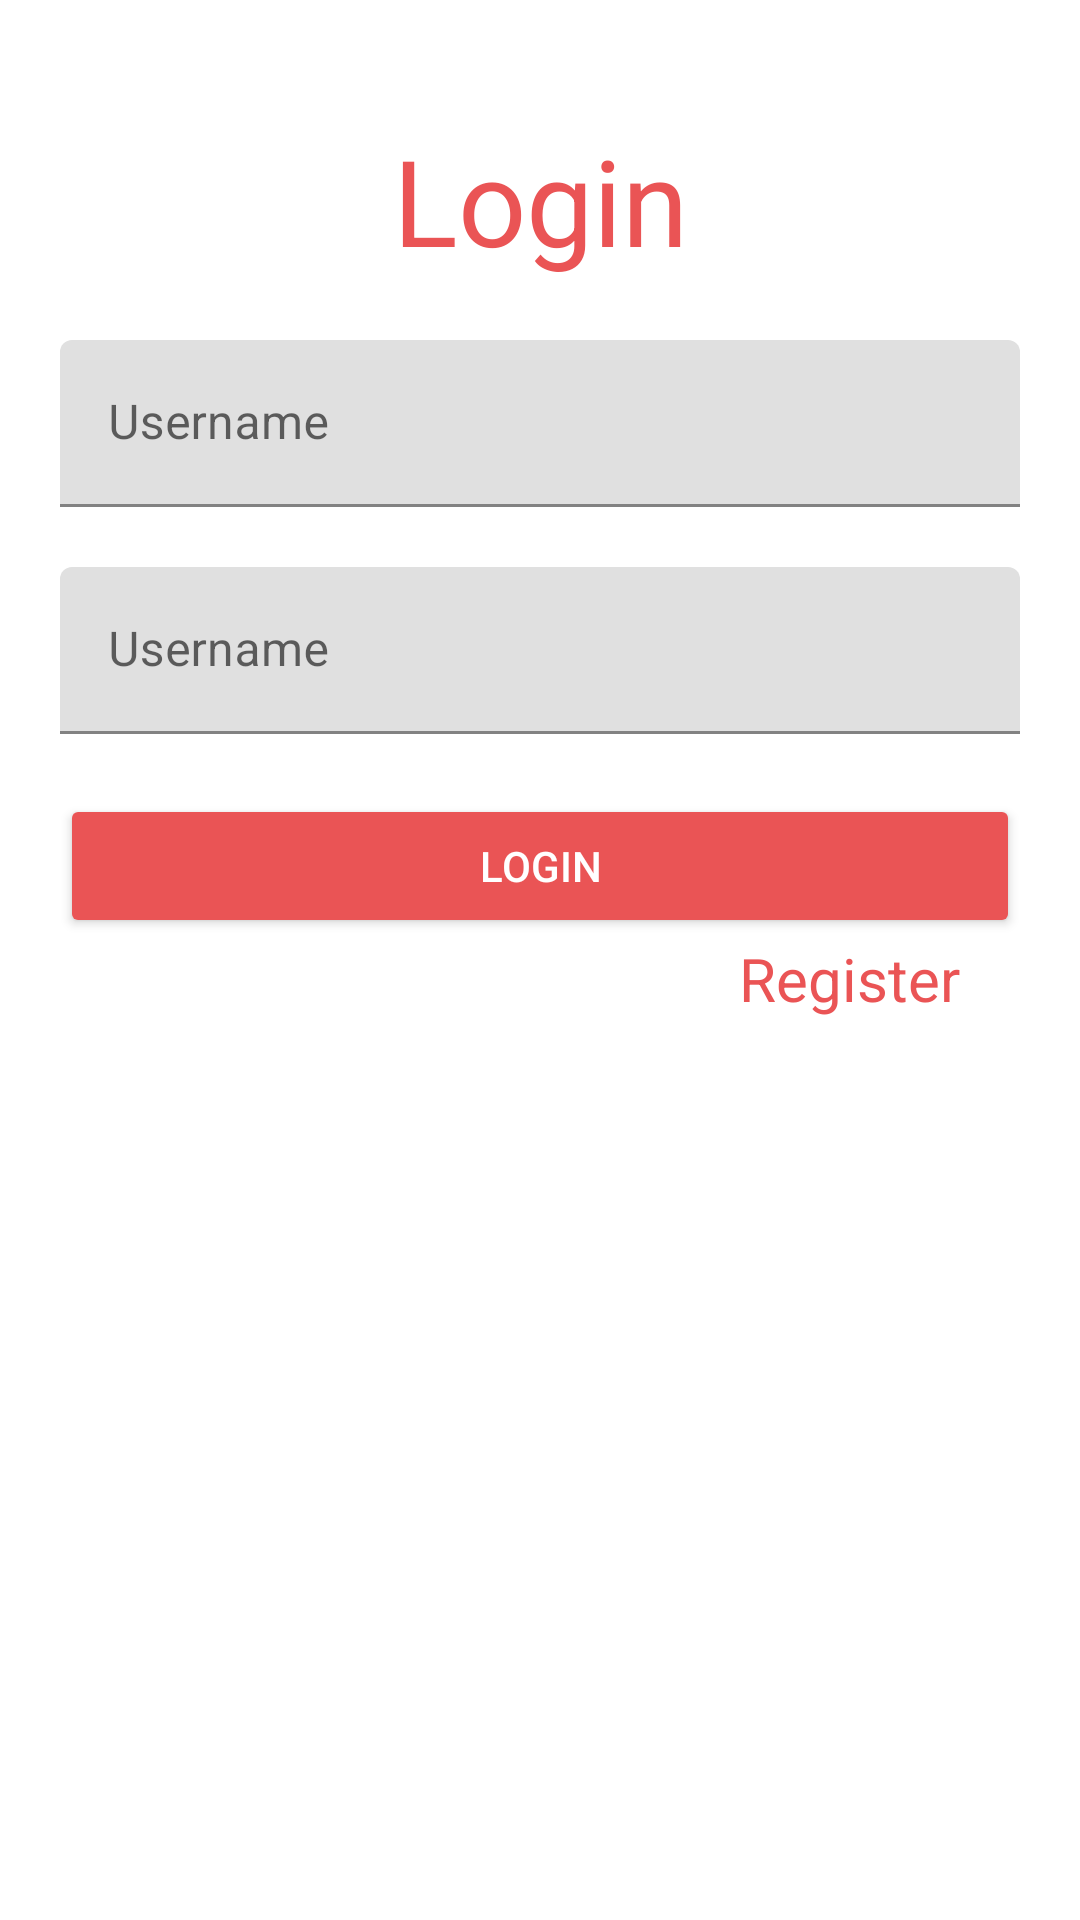

The Android layout XML behind this screen, and the referenced resources:
<!-- AndroidManifest.xml: application theme Theme.Latihan_NavigationComponent -->
<!-- res/layout/fragment_login.xml -->
<?xml version="1.0" encoding="utf-8"?>
<androidx.constraintlayout.widget.ConstraintLayout xmlns:android="http://schemas.android.com/apk/res/android"
    xmlns:tools="http://schemas.android.com/tools"
    android:layout_width="match_parent"
    android:layout_height="match_parent"
    android:padding="20dp"
    xmlns:app="http://schemas.android.com/apk/res-auto"
    tools:context=".LoginFragment">

    
    <TextView
        android:id="@+id/textLogin"
        android:layout_width="wrap_content"
        android:layout_height="wrap_content"
        android:text="Login"
        android:textColor="#EA5455"
        android:layout_marginTop="20dp"
        android:textSize="40sp"
        app:layout_constraintTop_toTopOf="parent"
        app:layout_constraintEnd_toEndOf="parent"
        app:layout_constraintStart_toStartOf="parent"/>

    <com.google.android.material.textfield.TextInputLayout
        android:id="@+id/layoutUsername"
        android:layout_width="match_parent"
        android:layout_height="wrap_content"
        android:hint="Username"
        android:layout_marginTop="20dp"
        app:layout_constraintStart_toStartOf="parent"
        app:layout_constraintEnd_toEndOf="parent"
        app:layout_constraintTop_toBottomOf="@id/textLogin">

        <com.google.android.material.textfield.TextInputEditText
            android:id="@+id/inputUsername"
            android:layout_width="match_parent"
            android:layout_height="wrap_content"
            />
    </com.google.android.material.textfield.TextInputLayout>

    <com.google.android.material.textfield.TextInputLayout
        android:id="@+id/layoutPassword"
        android:layout_width="match_parent"
        android:layout_height="wrap_content"
        android:hint="Username"
        android:layout_marginTop="20dp"
        app:layout_constraintStart_toStartOf="parent"
        app:layout_constraintEnd_toEndOf="parent"
        app:layout_constraintTop_toBottomOf="@id/layoutUsername">

        <com.google.android.material.textfield.TextInputEditText
            android:id="@+id/inputPassword"
            android:layout_width="match_parent"
            android:layout_height="wrap_content"
            />
    </com.google.android.material.textfield.TextInputLayout>

    <androidx.appcompat.widget.AppCompatButton
        android:id="@+id/btnLogin"
        android:layout_width="match_parent"
        android:layout_height="wrap_content"
        android:text="Login"
        android:layout_marginTop="20dp"
        app:layout_constraintEnd_toEndOf="parent"
        app:layout_constraintStart_toStartOf="parent"
        android:backgroundTint="#EA5455"
        android:textColor="@color/white"
        app:layout_constraintTop_toBottomOf="@id/layoutPassword"/>

    <TextView
        android:id="@+id/Register"
        android:layout_width="wrap_content"
        android:layout_height="wrap_content"
        android:text="Register"
        android:textColor="#EA5455"
        app:layout_constraintTop_toBottomOf="@id/btnLogin"
        android:textSize="20sp"
        android:layout_marginEnd="20dp"
        app:layout_constraintEnd_toEndOf="parent"/>
</androidx.constraintlayout.widget.ConstraintLayout>
<!-- resources referenced by this layout -->
<resources>
  <style name="Theme.Latihan_NavigationComponent" parent="Theme.MaterialComponents.DayNight.DarkActionBar">
          
          <item name="colorPrimary">@color/purple_500</item>
          <item name="colorPrimaryVariant">@color/purple_700</item>
          <item name="colorOnPrimary">@color/white</item>
          
          <item name="colorSecondary">@color/teal_200</item>
          <item name="colorSecondaryVariant">@color/teal_700</item>
          <item name="colorOnSecondary">@color/black</item>
          
          <item name="android:statusBarColor">?attr/colorPrimaryVariant</item>
          
      </style>
  <!-- not gathered from this repository: default colours our renderer supplied (Android Studio template values) -->
  <color name="purple_500">#FF6200EE</color>
  <color name="purple_700">#FF3700B3</color>
  <color name="teal_200">#FF03DAC5</color>
  <color name="teal_700">#FF018786</color>
  <color name="black">#FF000000</color>
  <color name="white">#FFFFFFFF</color>
</resources>
